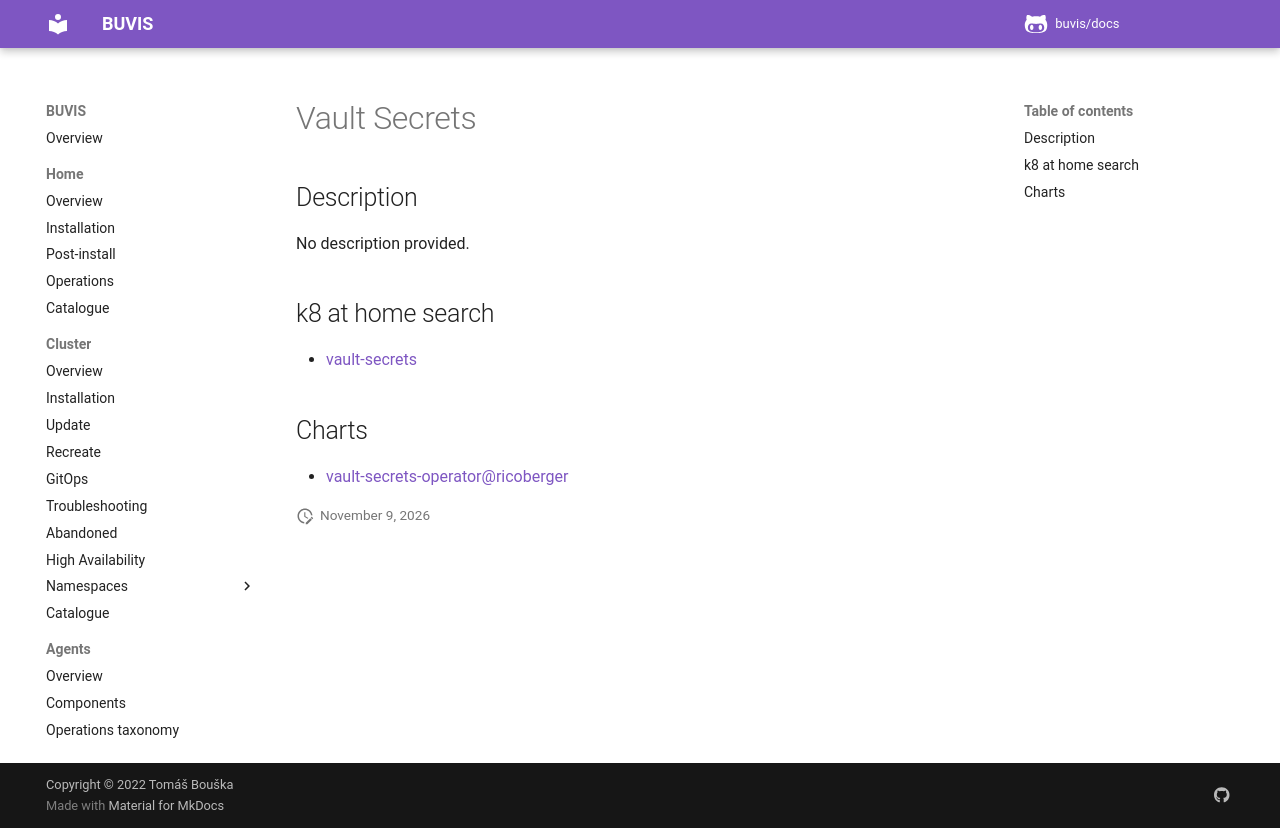

repository: buvis/docs · page: cluster/catalogue/vault-secrets/index.html · generator: mkdocs

# Vault Secrets

## Description

No description provided.

## k8 at home search

- [vault-secrets](https://nanne.dev/k8s-at-home-search/#/vault-secrets)

## Charts

- [vault-secrets-operator@ricoberger](https://ricoberger.github.io/helm-charts/)
